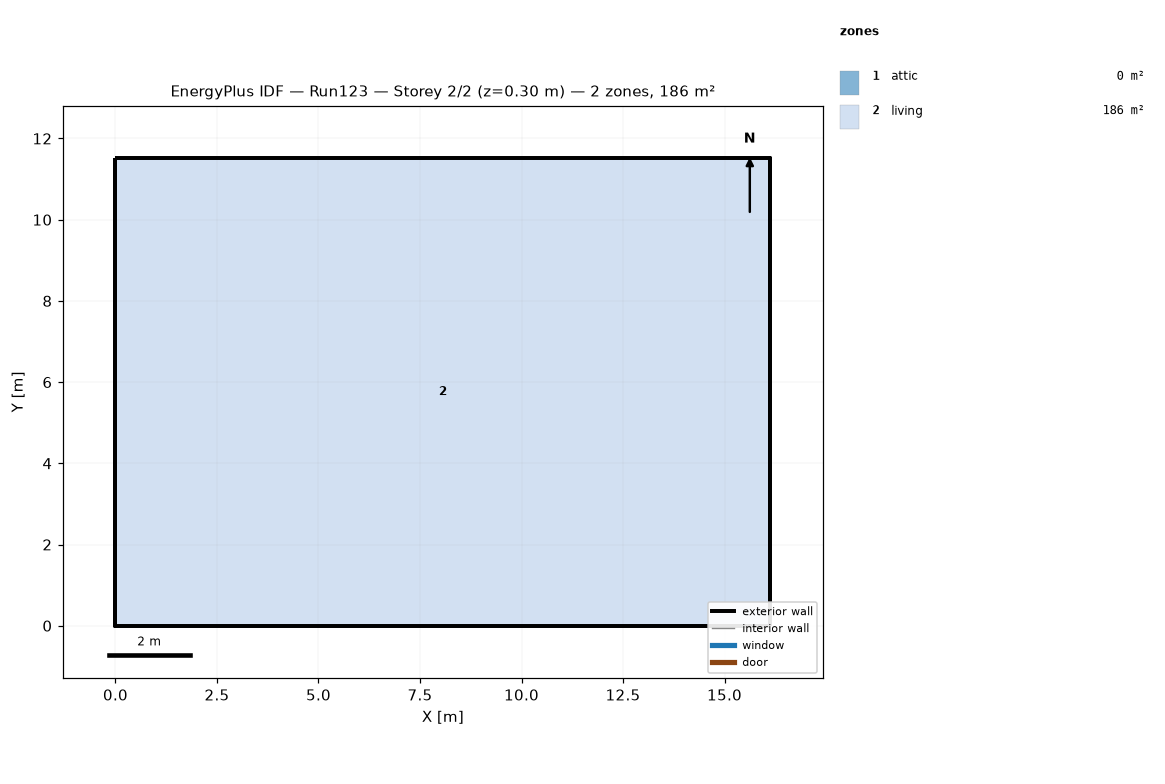
=== STOREY PLAN SPEC (per zone: floor XY polygon, exterior-wall plan segments, windows/doors) ===
zone 1: attic  (0.0 m²)
  exterior wall: (16.13, 0.00) – (16.13, 11.52) – (16.13, 5.76)  [17.3 m]
  exterior wall: (0.00, 11.52) – (0.00, 0.00) – (0.00, 5.76)  [17.3 m]
zone 2: living  (185.8 m²)
  floor: (0.00, 0.00) (0.00, 11.52) (16.13, 11.52) (16.13, 0.00)
  exterior wall: (0.00, 0.00) – (16.13, 0.00)  [16.1 m]
  exterior wall: (16.13, 0.00) – (16.13, 11.52)  [11.5 m]
  exterior wall: (16.13, 11.52) – (0.00, 11.52)  [16.1 m]
  exterior wall: (0.00, 11.52) – (0.00, 0.00)  [11.5 m]

=== DERIVED (storey summary) ===
Building: Run123
Storey: 2 of 2  (floor level z = 0.30 m)
Storey gross floor area: 185.8 m²
Zones on this storey: 2
  - attic: floor 0.0 m²; exterior wall 34.6 m (15.8 m²); WWR 0.0%
  - living: floor 185.8 m²; exterior wall 55.3 m (134.8 m²); WWR 0.0%
Zone adjacency: (none detected)